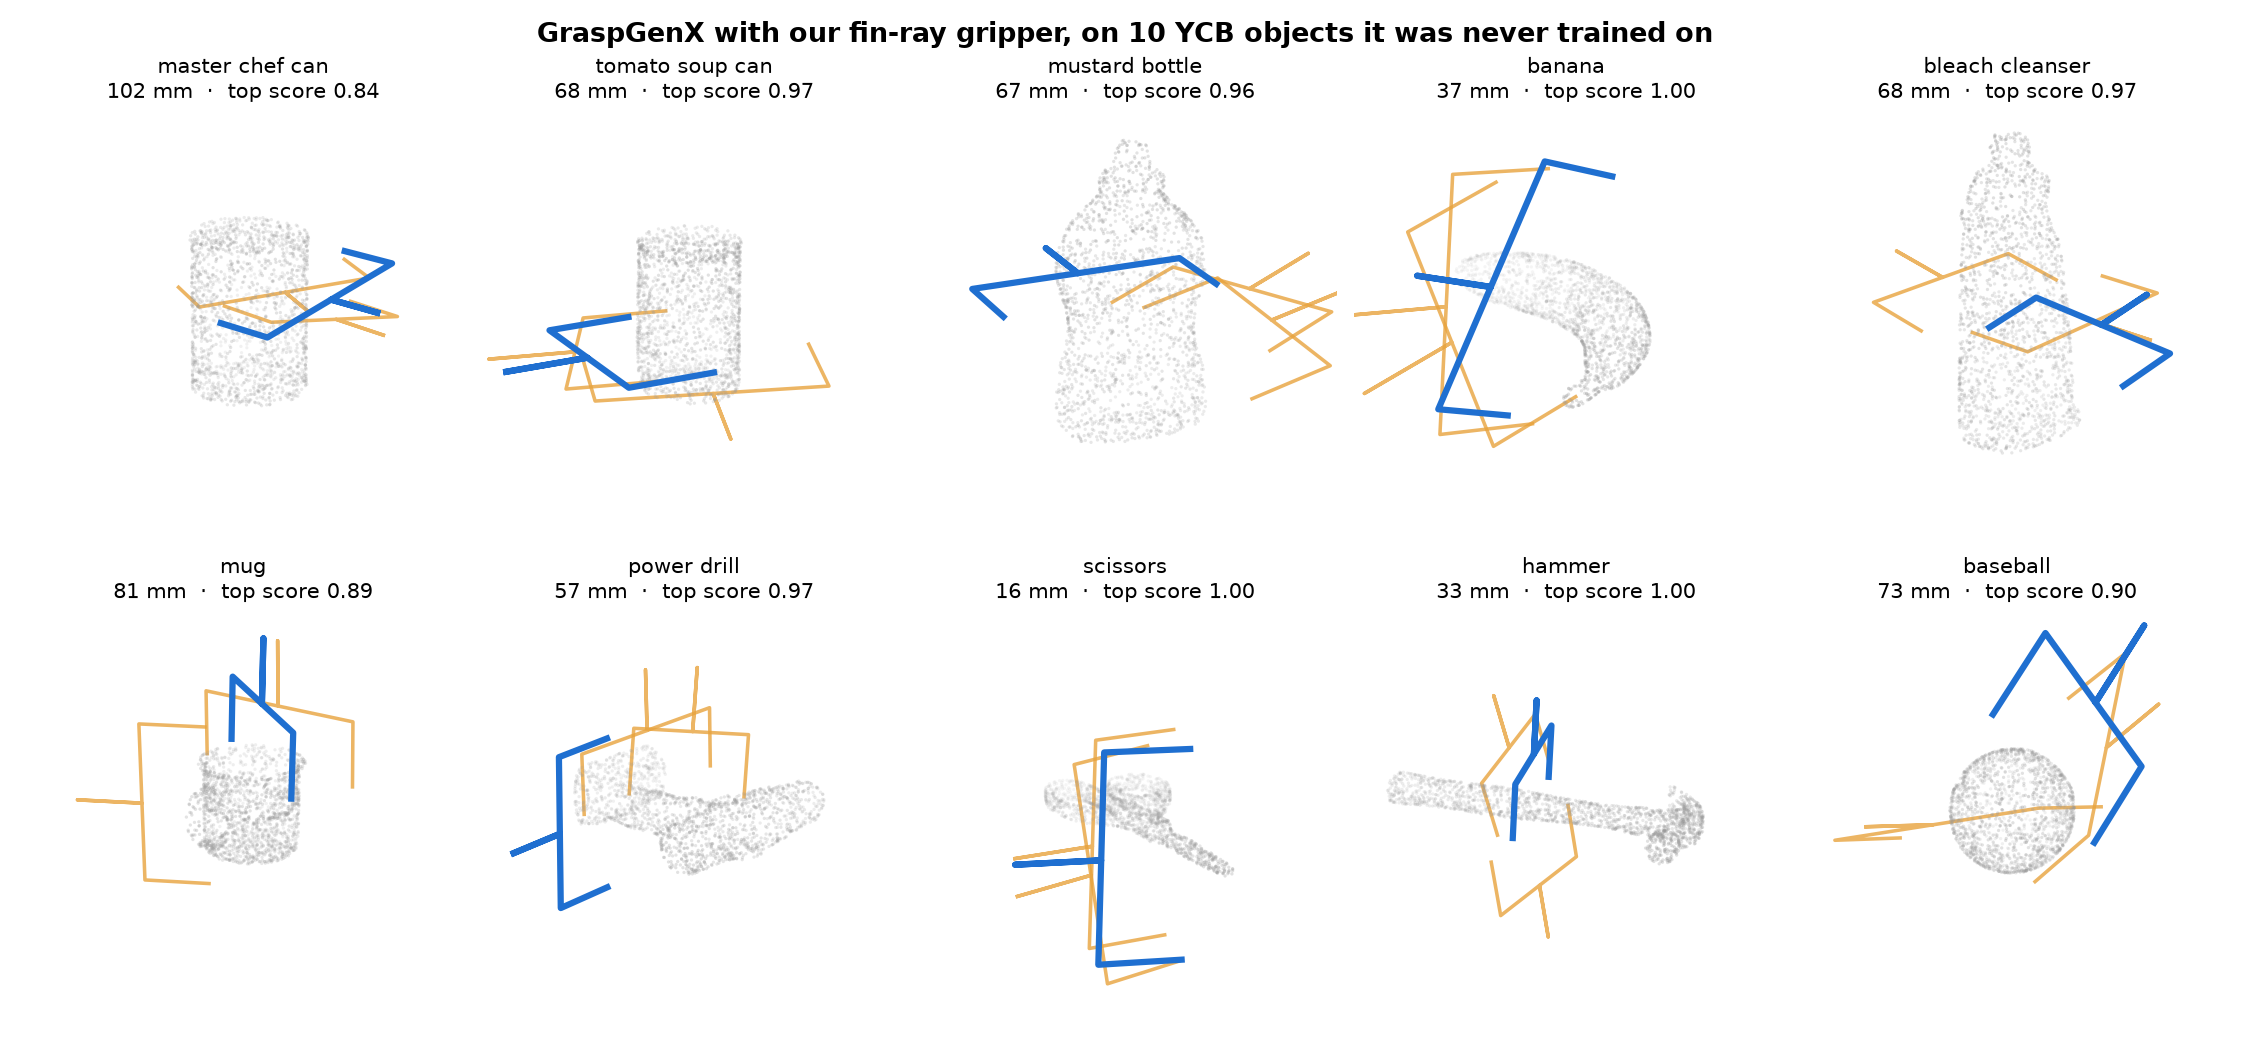

Source data for this figure (header and first rows):
object, short_side_mm, grasps, top_score, median_score
master chef can, 102, 40, 0.841, 0.74
tomato soup can, 68, 40, 0.971, 0.941
mustard bottle, 67, 40, 0.963, 0.925
banana, 37, 40, 0.998, 0.995
bleach cleanser, 68, 40, 0.968, 0.926
mug, 81, 40, 0.893, 0.823
power drill, 57, 40, 0.973, 0.928
scissors, 16, 40, 0.996, 0.985
hammer, 33, 40, 0.999, 0.995
baseball, 73, 40, 0.898, 0.82
